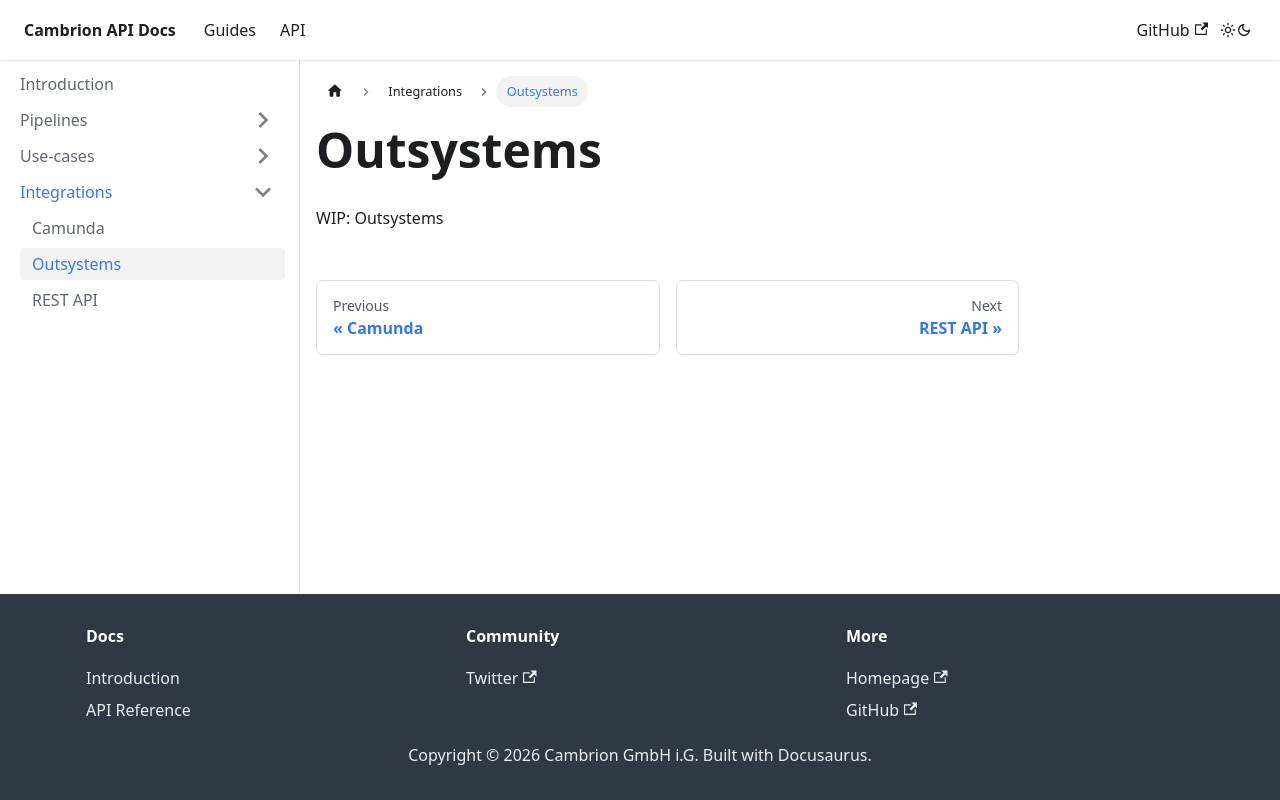

repository: cambrion-vision/docs · page: docs/integrations/outsystems.html · generator: docusaurus

---
description: Using Cambrion with Outsystems
sidebar_position: 3
---

# Outsystems

WIP: Outsystems
